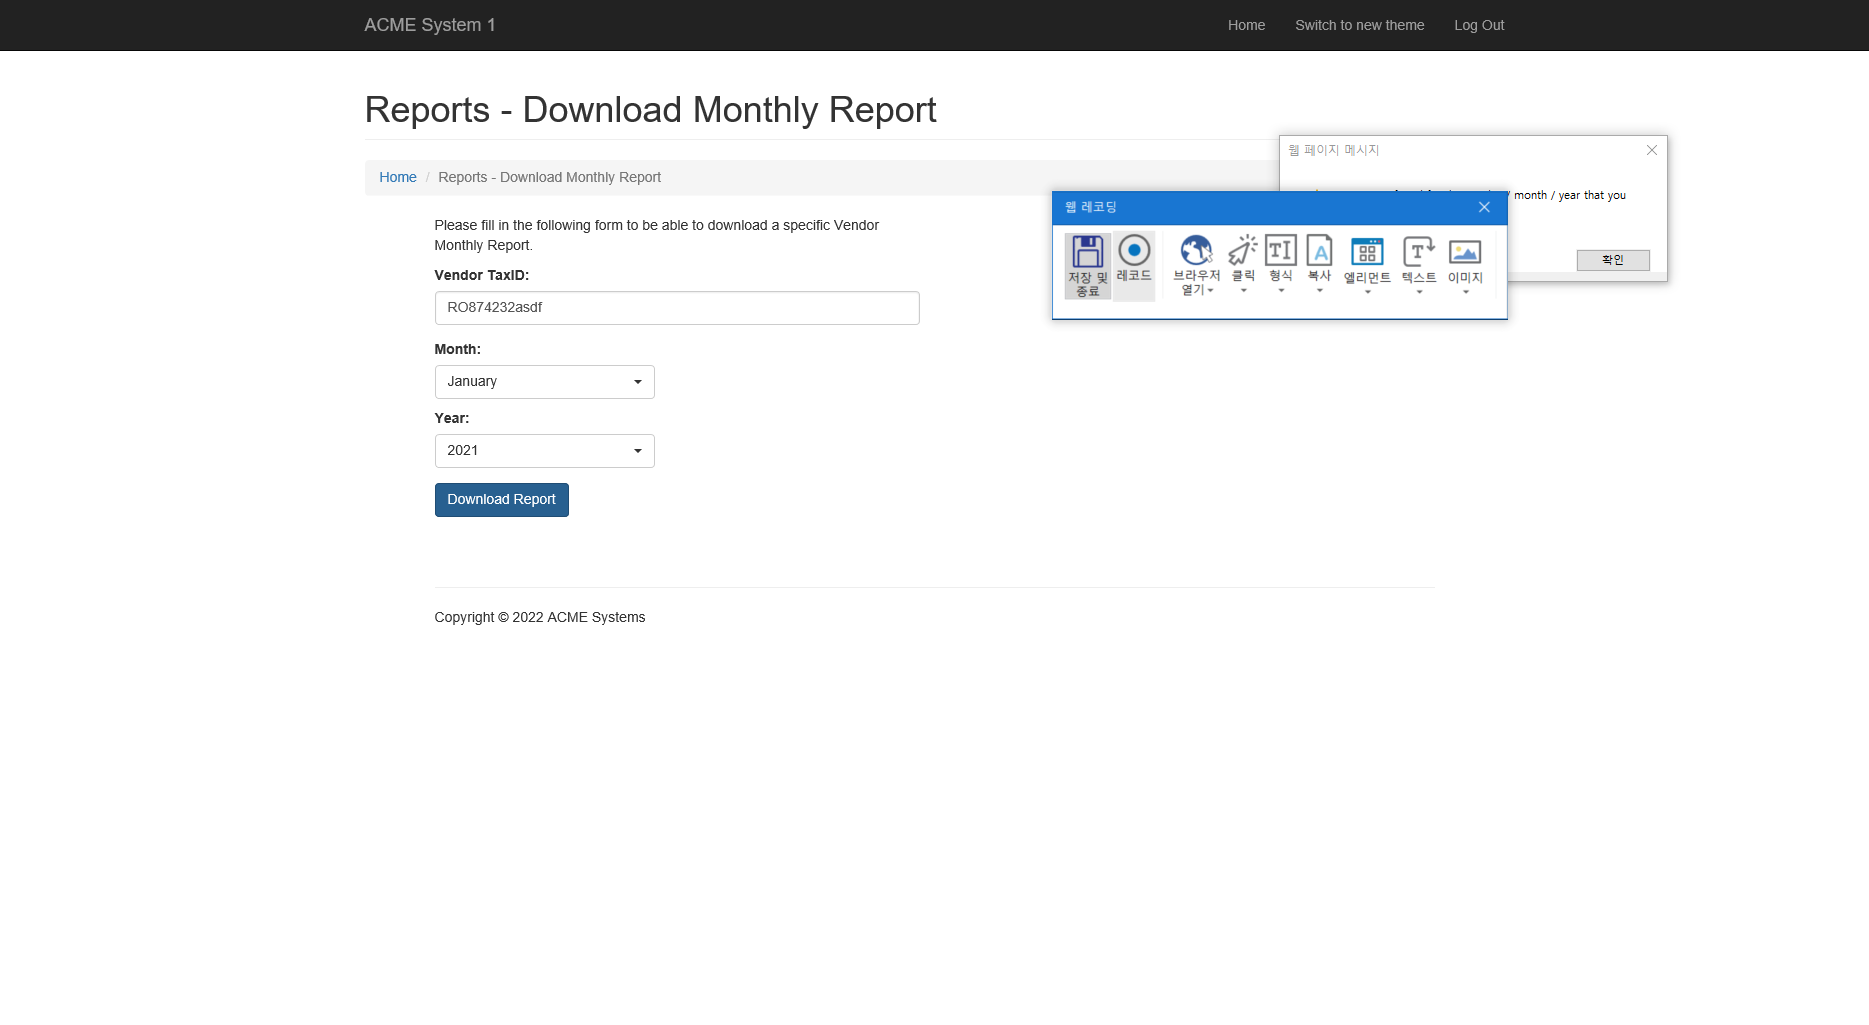
Task: RPA_PRACTICE
Workflow: DownloadReport

Step 1: Attach Browser 'ACMESyste Page' in window 'ACME System 1 - Download Monthly Report'

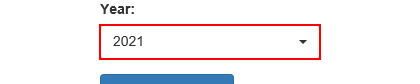
Step 2: click on the button

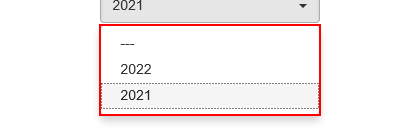
Step 3: find the element '---      2022      2021'

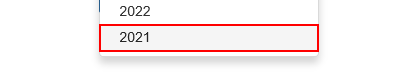
Step 4: click on the link '{0}'

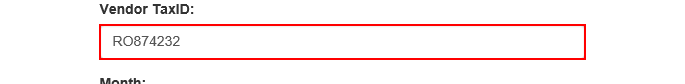
Step 5: type [strTaxId] into the text box

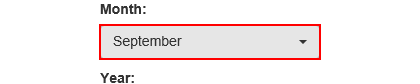
Step 6: click on the button

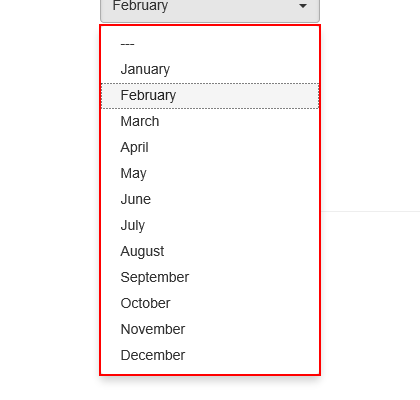
Step 7: find the element

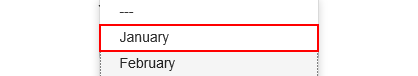
Step 8: click on the link '{0}'

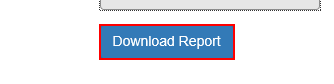
Step 9: click on the button

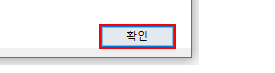
Step 10: find 'iexplore.exe  웹 페이지 메시지' in window '웹 페이지 메시지' (iexplore.exe)

Step 11 [then]: click in window '웹 페이지 메시지' (iexplore.exe) (same screen as step 10)

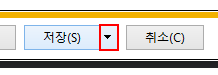
Step 12 [else]: click on the drop down button in window 'ACME System 1 - Download Monthly Report - Internet Explorer' (iexplore.exe)

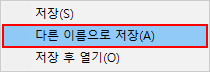
Step 13: find 'iexplore.exe' (iexplore.exe)

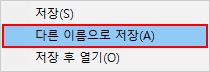
Step 14: click on 'menu item  다른 이름으로 저장(A)' (iexplore.exe)

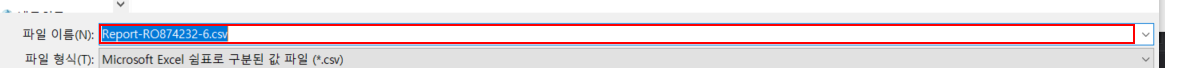
Step 15: type "[out_strFilePath + strFileName]"

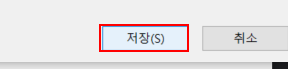
Step 16: click in window '저장(S)'

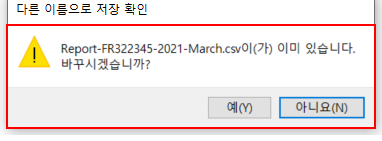
Step 17: find '다른 이름으로 저장 확인' in window '다른 이름으로 저장 확인' (iexplore.exe)

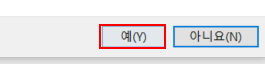
Step 18 [then]: click in window '다른 이름으로 저장 확인' (iexplore.exe)